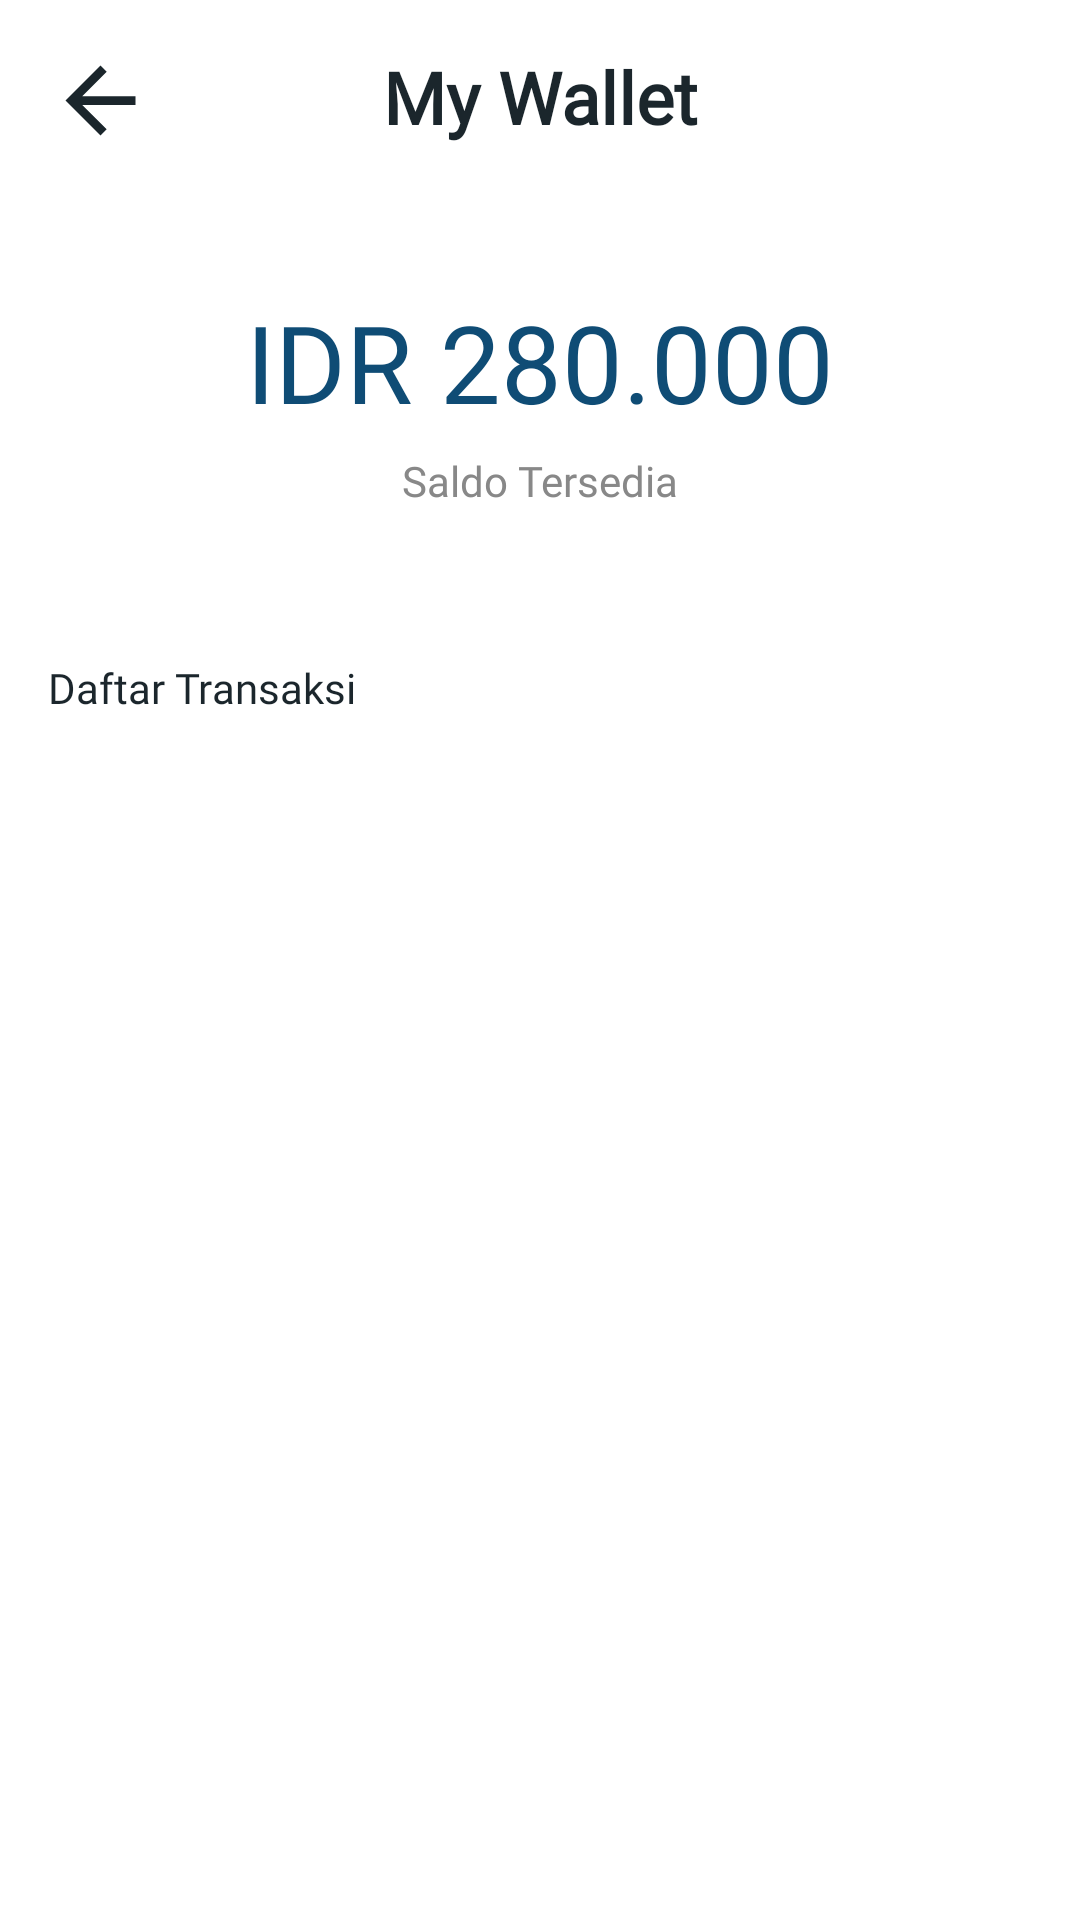

The Android layout XML behind this screen, and the referenced resources:
<!-- AndroidManifest.xml: application theme Theme.ProjectOne -->
<!-- res/layout/activity_my_wallet.xml -->
<?xml version="1.0" encoding="utf-8"?>
<androidx.constraintlayout.widget.ConstraintLayout xmlns:android="http://schemas.android.com/apk/res/android"
    xmlns:app="http://schemas.android.com/apk/res-auto"
    xmlns:tools="http://schemas.android.com/tools"
    android:layout_width="match_parent"
    android:layout_height="match_parent"
    tools:context=".sign.signin.SignInActivity">

    <TextView
        android:id="@+id/textView"
        android:layout_width="0dp"
        android:layout_height="wrap_content"
        android:layout_marginStart="16dp"
        android:layout_marginTop="16dp"
        android:layout_marginEnd="16dp"
        android:fontFamily="@font/poppins_semibold"
        android:gravity="center"
        android:text="My Wallet"
        android:textColor="@color/colorBlack"
        android:textSize="24sp"
        android:textStyle="bold"
        app:layout_constraintEnd_toEndOf="parent"
        app:layout_constraintHorizontal_bias="1.0"
        app:layout_constraintStart_toStartOf="parent"
        app:layout_constraintTop_toTopOf="parent" />

    <ImageView
        android:id="@+id/backDetail"
        android:layout_width="35dp"
        android:layout_height="35dp"
        android:layout_marginStart="16dp"
        android:layout_marginTop="16dp"
        app:layout_constraintStart_toStartOf="parent"
        app:layout_constraintTop_toTopOf="parent"
        app:srcCompat="@drawable/ic_baseline_arrow_back_24" />

    <TextView
        android:id="@+id/textView31"
        android:layout_width="wrap_content"
        android:layout_height="wrap_content"
        android:layout_marginTop="48dp"
        android:fontFamily="@font/poppins_semibold"
        android:text="IDR 280.000"
        android:textColor="@color/colorBlue_700"
        android:textSize="36sp"
        app:layout_constraintEnd_toEndOf="parent"
        app:layout_constraintStart_toStartOf="parent"
        app:layout_constraintTop_toBottomOf="@+id/textView" />

    <TextView
        android:id="@+id/textView32"
        android:layout_width="wrap_content"
        android:layout_height="wrap_content"
        android:layout_marginTop="6dp"
        android:fontFamily="@font/poppins"
        android:text="Saldo Tersedia"
        android:textColor="@color/colorGrey_700"
        app:layout_constraintEnd_toEndOf="@+id/textView31"
        app:layout_constraintStart_toStartOf="@+id/textView31"
        app:layout_constraintTop_toBottomOf="@+id/textView31" />

    <TextView
        android:id="@+id/textView33"
        android:layout_width="wrap_content"
        android:layout_height="wrap_content"
        android:layout_marginStart="16dp"
        android:layout_marginTop="50dp"
        android:fontFamily="@font/poppins"
        android:text="Daftar Transaksi"
        android:textColor="@color/colorBlack"
        app:layout_constraintStart_toStartOf="parent"
        app:layout_constraintTop_toBottomOf="@+id/textView32" />

    <androidx.recyclerview.widget.RecyclerView
        android:layout_width="match_parent"
        android:layout_height="wrap_content"
        android:layout_marginStart="16dp"
        android:layout_marginTop="16dp"
        android:layout_marginEnd="16dp"
        app:layout_constraintEnd_toEndOf="parent"
        app:layout_constraintStart_toStartOf="parent"
        app:layout_constraintTop_toBottomOf="@+id/textView33" />

</androidx.constraintlayout.widget.ConstraintLayout>
<!-- resources referenced by this layout -->
<resources>
  <color name="colorBlack">#1B262C</color>
  <color name="colorBlue_700">#0F4C75</color>
  <color name="colorGrey_700">#888888</color>
  <!-- drawable ic_baseline_arrow_back_24 (drawable) -->
  <vector android:height="24dp" android:tint="#1B262C"
      android:viewportHeight="24" android:viewportWidth="24"
      android:width="24dp" xmlns:android="http://schemas.android.com/apk/res/android">
      <path android:fillColor="@android:color/white" android:pathData="M20,11H7.83l5.59,-5.59L12,4l-8,8 8,8 1.41,-1.41L7.83,13H20v-2z"/>
  </vector>
  <style name="Theme.ProjectOne" parent="Theme.MaterialComponents.DayNight.NoActionBar">
          
          <item name="colorPrimary">@color/colorBlue_500</item>
          <item name="colorPrimaryDark">@color/colorBlue_700</item>
          <item name="colorAccent">@color/colorBlue_500</item>
          <item name="colorSecondary">@color/colorBlack</item>
      </style>
  <color name="colorBlue_500">#3282B8</color>
</resources>
